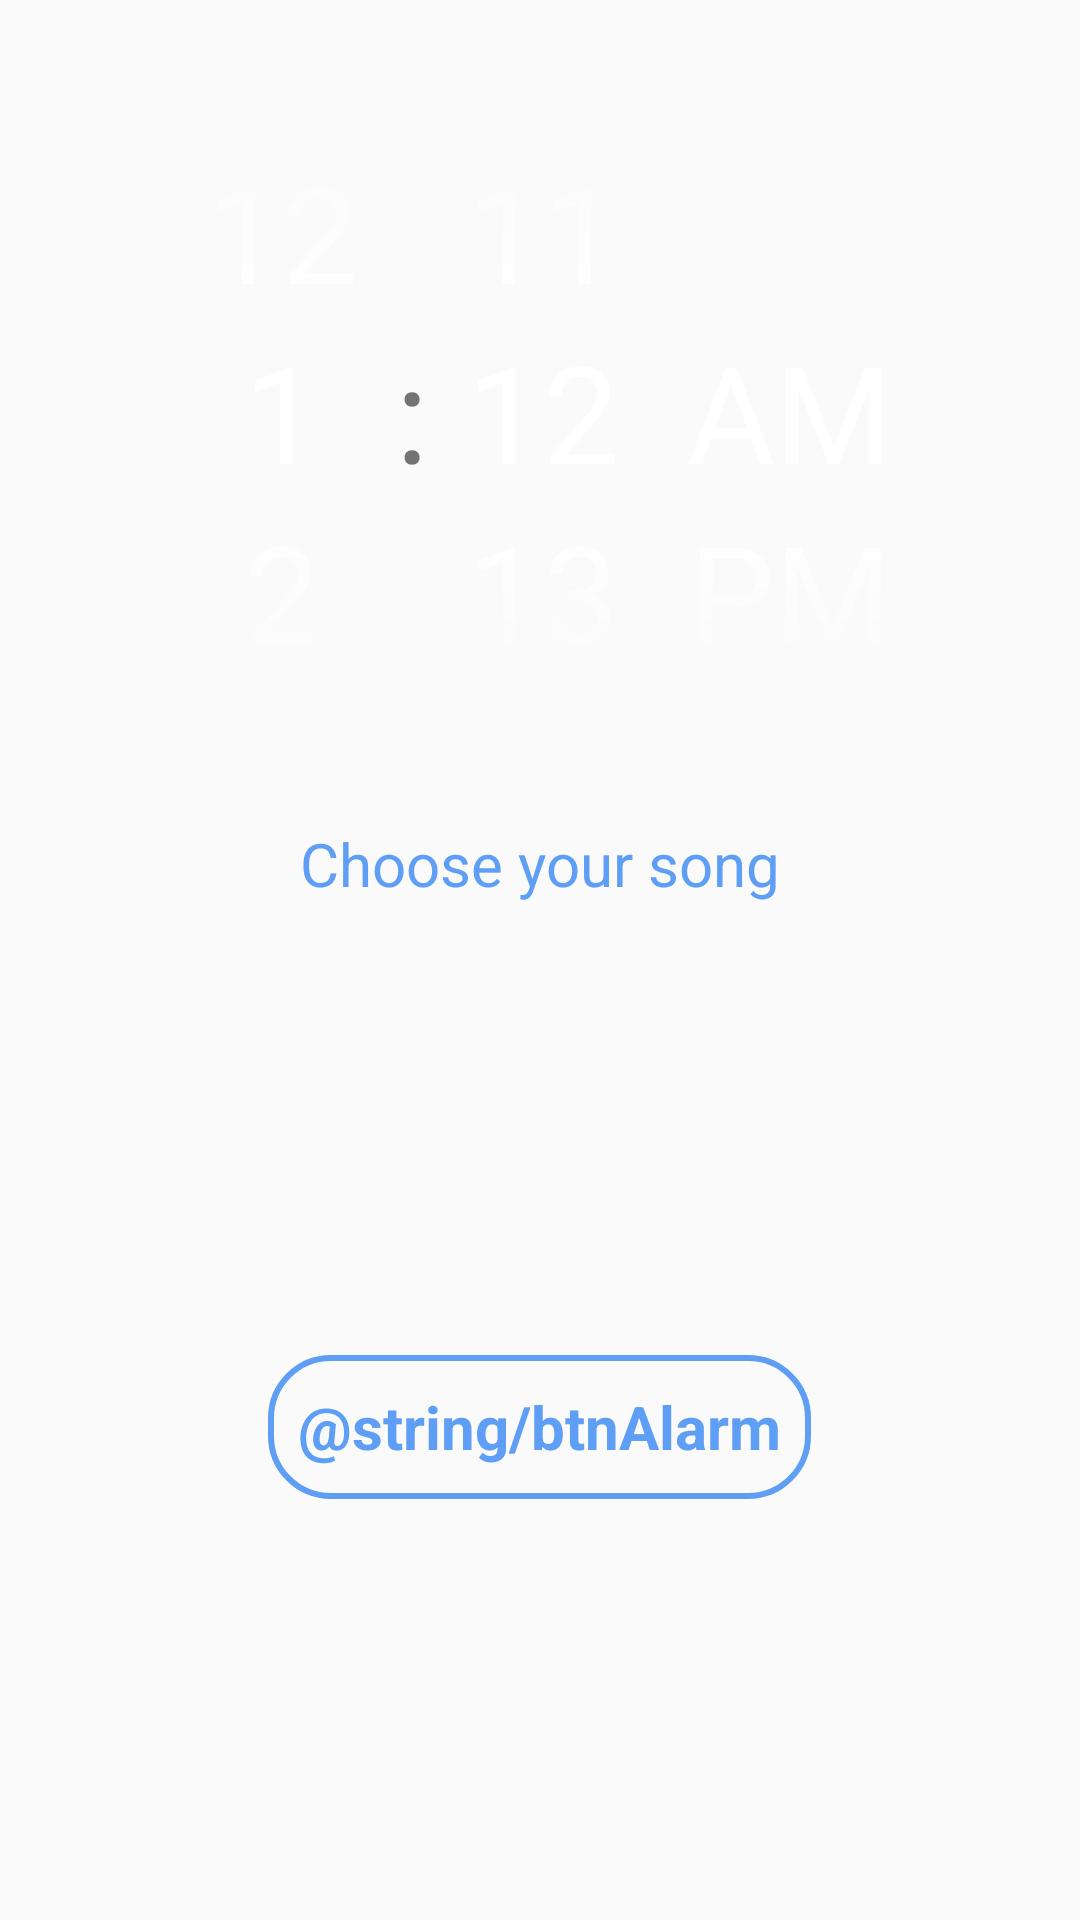

Layout XML and referenced resources for this Android screen:
<!-- AndroidManifest.xml: application theme AppTheme -->
<!-- res/layout/fragment_alarm.xml -->
<?xml version="1.0" encoding="utf-8"?>
<LinearLayout xmlns:android="http://schemas.android.com/apk/res/android"
    xmlns:tools="http://schemas.android.com/tools"
    android:layout_width="match_parent"
    android:layout_height="match_parent"
    android:background="@drawable/background"
    android:gravity="center"
    android:orientation="vertical"
    android:weightSum="10">

    <FrameLayout
        android:layout_width="match_parent"
        android:layout_height="0dp"
        android:layout_weight="5"
        android:weightSum="5">

        <TimePicker
            android:id="@+id/alarmTimePicker"
            style="@android:style/Widget.Material.Light.TimePicker"
            android:layout_width="match_parent"
            android:layout_height="wrap_content"
            android:layout_gravity="center"
            android:theme="@style/MyDatePickerSpinnerStyle"
            android:timePickerMode="spinner"
            tools:targetApi="lollipop" />

    </FrameLayout>

    <TextView
        android:id="@+id/textView"
        android:layout_width="wrap_content"
        android:layout_height="wrap_content"
        android:text="Choose your song"
        android:textSize="20dp"
        android:textColor="@color/colorPrimaryComponent" />

    <Spinner
        android:id="@+id/spinnerAlarm"
        android:layout_width="match_parent"
        android:layout_height="wrap_content"
        android:layout_gravity="bottom"
        android:layout_marginTop="10dp"
        android:layout_marginLeft="30dp"
        android:layout_marginRight="30dp"
        android:background="@drawable/rounded_button"
        android:contextClickable="true"
        
        android:spinnerMode="dropdown"
        tools:targetApi="lollipop" />


    <FrameLayout
        android:layout_width="match_parent"
        android:layout_height="wrap_content"
        android:layout_weight="5">

        <Button
            android:id="@+id/btnAlarm"
            style="@style/AlarmButton"
            android:layout_width="wrap_content"
            android:layout_height="wrap_content"
            android:layout_gravity="center"
            android:background="@drawable/rounded_button"
            android:text="@string/btnAlarm"
            android:textColor="@color/colorPrimaryComponent"
            android:textSize="20sp"
            android:textStyle="bold" />

    </FrameLayout>
</LinearLayout>
<!-- resources referenced by this layout -->
<resources>
  <color name="colorPrimaryComponent">#5F9EF5</color>
  <!-- drawable rounded_button (drawable) -->
  <?xml version="1.0" encoding="utf-8"?>
  <shape xmlns:android="http://schemas.android.com/apk/res/android"
      android:shape="rectangle">
      <solid android:color="@android:color/transparent" />
      <corners android:radius="20dp" />
      <stroke android:color="@color/colorPrimaryComponent"
          android:width="2dp"/>
      <padding android:right="10dp"
          android:left="10dp"/>
  
  </shape>
  <style name="AlarmButton" parent="android:Widget.Button">
          <item name="android:background" tools:targetApi="21">@color/colorPrimaryComponent</item>
          <item name="android:textColor">@color/colorPrimary</item>
          <item name="android:textSize">15sp</item>
          <item name="android:layout_margin">3dp</item>
      </style>
  <style name="MyDatePickerSpinnerStyle" parent="@android:style/Widget.Material.DatePicker" tools:targetApi="21">
          <item name="android:datePickerMode">spinner</item>
          <item name="android:calendarViewShown">true</item>
          <item name="colorControlNormal">@android:color/transparent </item>
          <item name="android:textColorPrimary">@color/title_color</item>
          <item name="android:textSize">45sp</item>
  
      </style>
  <style name="AppTheme" parent="Theme.AppCompat.Light">
          
          <item name="colorPrimary">@color/colorPrimary</item>
          <item name="colorAccent">@color/colorAccent</item>
      </style>
  <color name="colorPrimary">#1d2953</color>
  <color name="title_color">#fff</color>
  <color name="colorAccent">#D81B60</color>
</resources>
